Image classification data set "PlantVillage_Augmented_Dataset" (devnamanthakur/Potato-Leaf-Disease-Detection-DWM on GitHub). Class labels (3): early blight, healthy, late blight.

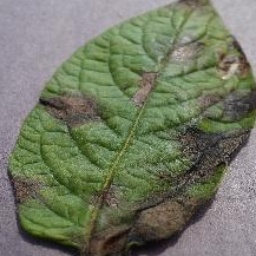
Label: late blight

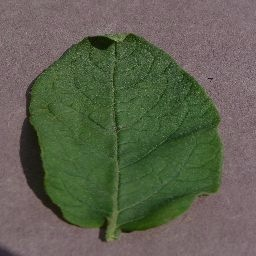
Label: healthy

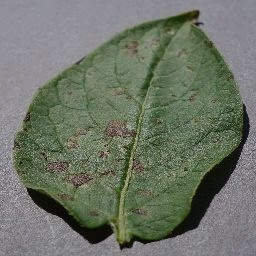
Label: early blight

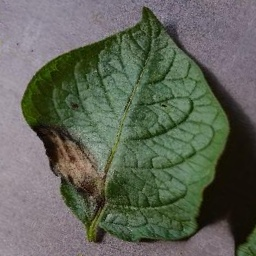
Label: late blight

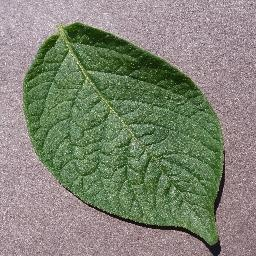
Label: healthy

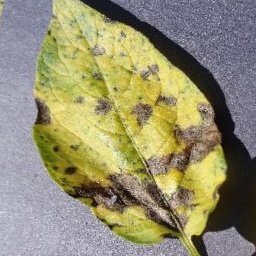
Label: early blight
